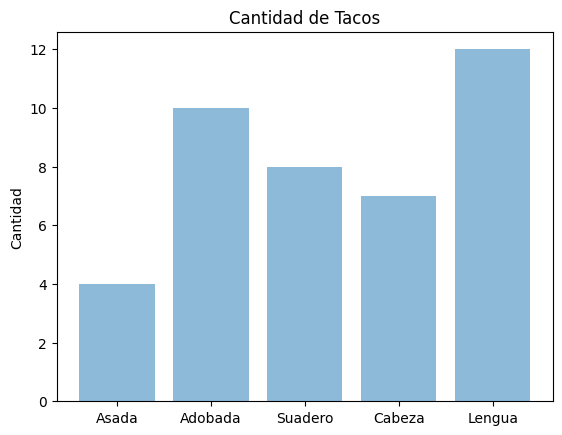
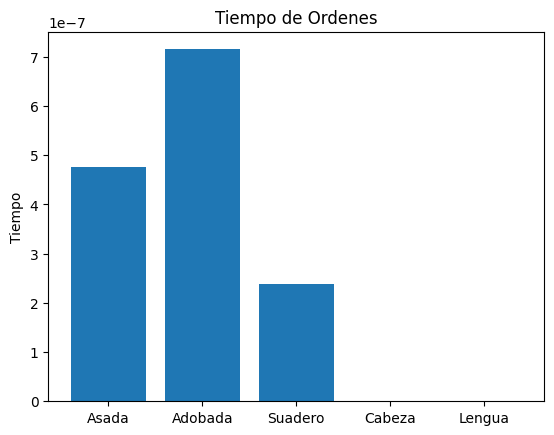
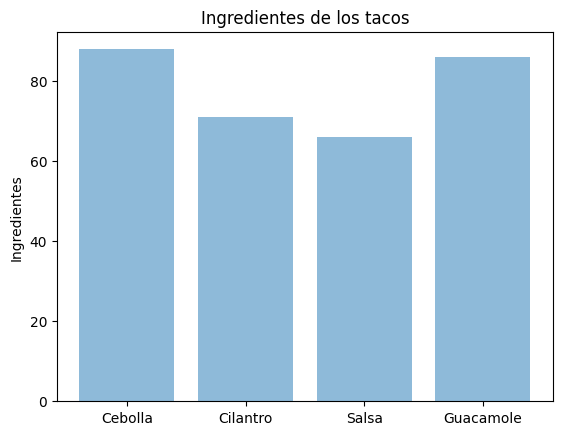

Here is the Python script that generated these plots, in order:
import matplotlib.pyplot as plt; plt.rcdefaults()
import matplotlib.pyplot as plt
import numpy as np
from time import time as t
##import json


strings = []
data = { "tipo": 1, "Cantidad":4, "Ingredientes":4},{ "tipo": 2, "Cantidad":10, "Ingredientes":10},{ "tipo": 3, "Cantidad":8, "Ingredientes":3},{ "tipo": 4, "Cantidad":7, "Ingredientes":7},{ "tipo": 5, "Cantidad":12, "Ingredientes":11}
Asada = 0
Adobada = 0
Suadero = 0
Cabeza = 0
Lengua = 0
Cebolla = 100
Cilantro = 100
Salsa = 100
Guacamole = 100
#(1:C,2:CCi,3:CCiS,4:CCiSG,5:CS,6:CG,7:Ci,8:CiS,9:CiG,10:CiSG,11:S,12:SG,13:G,14:CSG,15:CCiG,16:Nada)
# C=Cebolla, Ci=Cilantro, S=Salsa, G=Guacamole

ingredientes = {"Cebolla": 0 ,"Cilantro": 0,"Salsa":0,"Guacamole":0}

for orden in data:
    if((orden["tipo"]) == 1):
        start = t()
        Asada += (orden["Cantidad"])
        end = t()
        TiempoAsada = (end - start)
        print(TiempoAsada)
    if((orden["tipo"]) == 2):
        start1 = t()
        Adobada += (orden["Cantidad"])
        end1 = t()
        TiempoAdobada = (end1 - start1)
        print(TiempoAdobada)
    if((orden["tipo"]) == 3):
        start2 = t()
        Suadero += (orden["Cantidad"])
        end2 = t()
        TiempoSuadero = (end2 - start2)
        print(TiempoSuadero)
    if((orden["tipo"]) == 4):
        start3 = t()
        Cabeza += (orden["Cantidad"])
        end3 = t()
        TiempoCabeza = (end3 - start3)
        print(TiempoCabeza)
    if((orden["tipo"]) == 5):
        start4 = t()
        Lengua += (orden["Cantidad"])
        end4 = t()
        TiempoLengua = (end4 -start4)
        print(TiempoLengua)
        
    if((orden["Ingredientes"]) == 1):
        Cebolla -= (orden["Cantidad"])
    if((orden["Ingredientes"]) == 2):
        Cebolla -= (orden["Cantidad"])
        Cilantro -= (orden["Cantidad"])
    if((orden["Ingredientes"]) == 3):
        Cebolla -= (orden["Cantidad"])
        Cilantro -= (orden["Cantidad"])
        Salsa -= (orden["Cantidad"])
    if((orden["Ingredientes"]) == 4):
        Cebolla -= (orden["Cantidad"])
        Cilantro -= (orden["Cantidad"])
        Salsa -= (orden["Cantidad"])
        Guacamole -= (orden["Cantidad"])
    if((orden["Ingredientes"]) == 5):
        Cebolla -= (orden["Cantidad"])
        Salsa -= (orden["Cantidad"])
    if((orden["Ingredientes"]) == 6):
        Cebolla -= (orden["Cantidad"])
        Guacamole -= (orden["Cantidad"])
    if((orden["Ingredientes"]) == 7):
        Cilantro -= (orden["Cantidad"])
    if((orden["Ingredientes"]) == 8):
        Cilantro -= (orden["Cantidad"])
        Salsa -= (orden["Cantidad"])
    if((orden["Ingredientes"]) == 9):
        Cilantro -= (orden["Cantidad"])
        Guacamole -= (orden["Cantidad"])
    if((orden["Ingredientes"]) == 10):
        Cilantro -= (orden["Cantidad"])
        Salsa -= (orden["Cantidad"])
        Guacamole -= (orden["Cantidad"])
    if((orden["Ingredientes"]) == 11):
        Salsa -= (orden["Cantidad"])
    if((orden["Ingredientes"]) == 12):
        Salsa -= (orden["Cantidad"])
        Guacamole -= (orden["Cantidad"])
    if((orden["Ingredientes"]) == 13):
        Guacamole -= (orden["Cantidad"])
    if((orden["Ingredientes"]) == 14):
        Cebolla -= (orden["Cantidad"])
        Salsa -= (orden["Cantidad"])
        Guacamole -= (orden["Cantidad"])
    if((orden["Ingredientes"]) == 15):
        Cebolla -= (orden["Cantidad"])
        Cilantro -= (orden["Cantidad"])
        Guacamole -= (orden["Cantidad"])
    else:
        print ("Sale uno carnivoro")
    ##if "tipo" == 1:
    ##Asada += data["Cantidad"]

ejeX = ("Asada","Adobada", "Suadero", "Cabeza", "Lengua")
y_pos = np.arange((len(ejeX)))
ejeY = [Asada,Adobada, Suadero, Cabeza, Lengua]

ejeX2 = ("Asada","Adobada", "Suadero", "Cabeza", "Lengua")
y_pos1 = np.arange((len(ejeX2)))
ejeY2 = [TiempoAsada,TiempoAdobada,TiempoSuadero,TiempoCabeza,TiempoLengua]

ejeX3 = ("Cebolla","Cilantro", "Salsa", "Guacamole")
y_pos2 = np.arange((len(ejeX3)))
ejeY3 = [Cebolla,Cilantro,Salsa,Guacamole]


f1 = plt.figure(1)
plt.bar(y_pos, ejeY, align ='center', alpha = 0.5)
plt.xticks(y_pos, ejeX)
plt.ylabel("Cantidad")
plt.title("Cantidad de Tacos")


f2 = plt.figure(2)
plt.bar(y_pos1, ejeY2, align ='center', alpha = 1)
plt.xticks(y_pos1, ejeX2)
plt.ylabel("Tiempo")
plt.title("Tiempo de Ordenes")

f3 = plt.figure(3)
plt.bar(y_pos2, ejeY3, align ='center', alpha = .5)
plt.xticks(y_pos2, ejeX3)
plt.ylabel("Ingredientes")
plt.title("Ingredientes de los tacos")
f1.show()
f2.show()
f3.show()
input()

##n = 5
##X = np.arange(n)
##y1 = (1-X/float(n)) * np.random.uniform(0.5,1.0,n)

##plt.bar(X, + y1, facecolor = '#9999ff', edgecolor = 'white')
